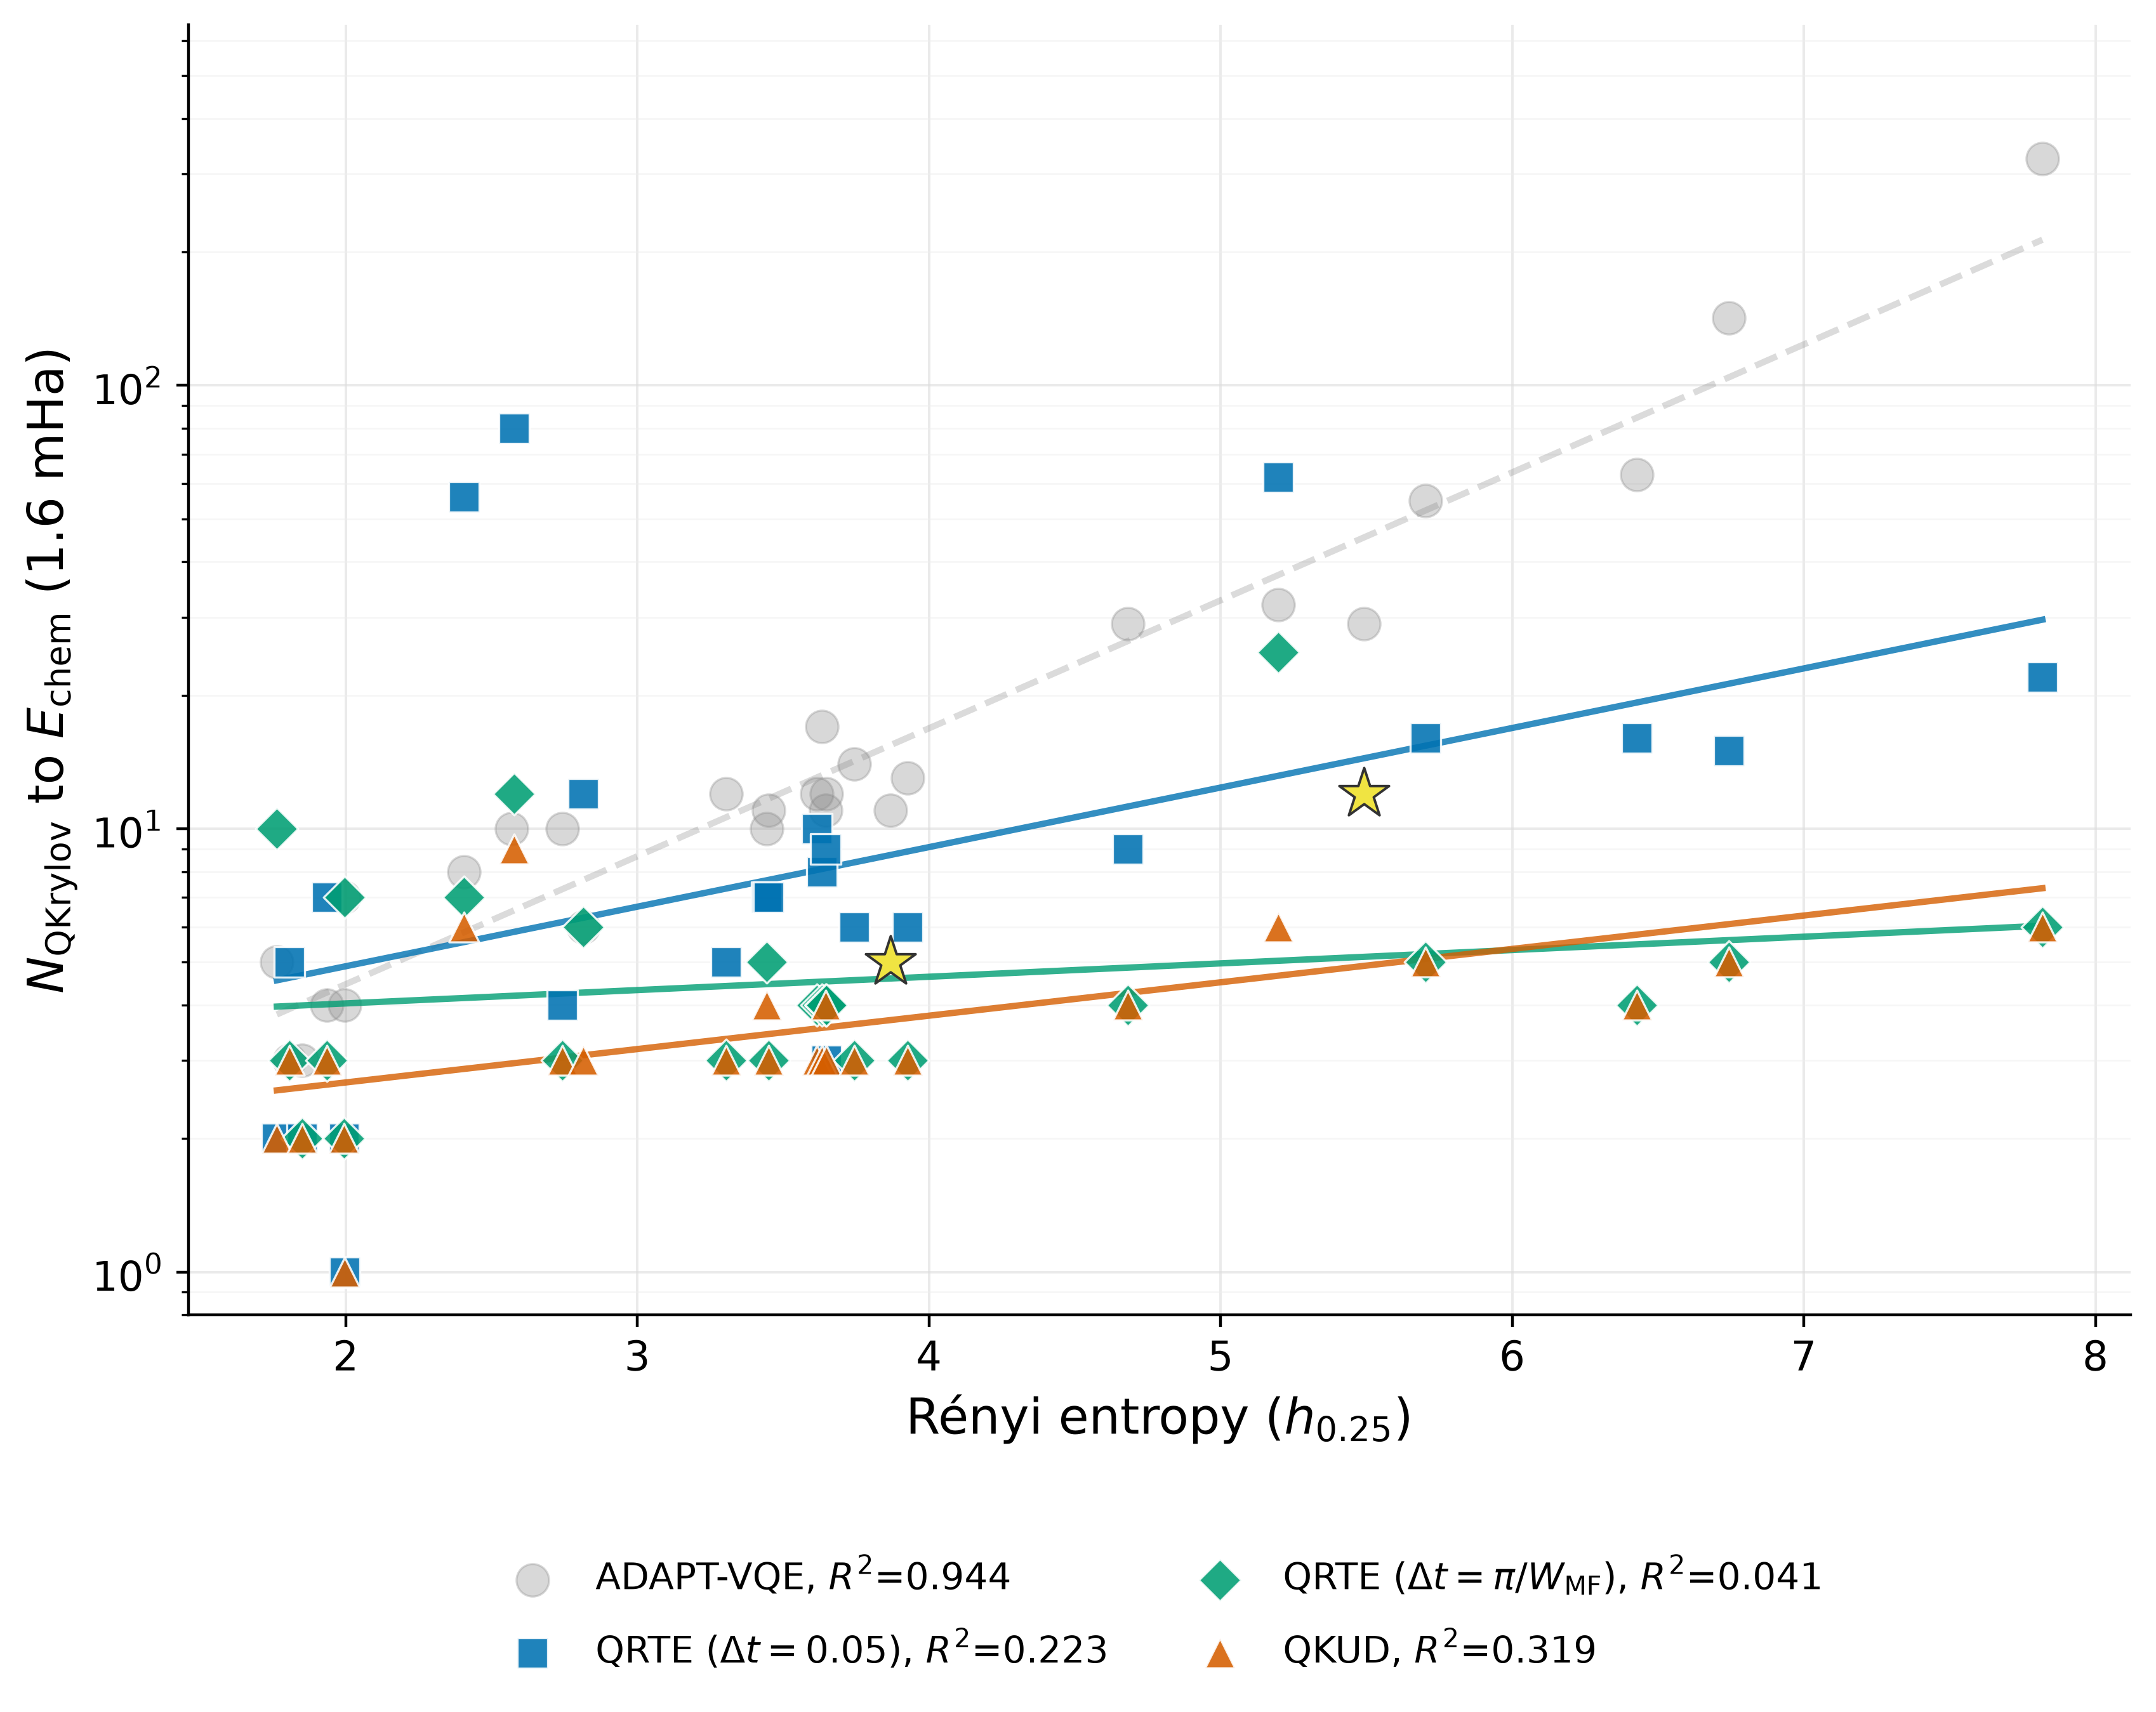

The file beside this chart, header and first rows:
case_id, dataset_entropy_nats, dataset_casscf_energy_hartree, series, entropy_nats, entropy_source, iteration, hit_chemical_accuracy, reference_energy_hartree, adapt_source, note, n_steps_completed, n_steps_requested, summary_path, hamiltonian_cache_path, hamiltonian_sha256, delta_t, epsilon, trotter_order, trotter_steps, trotter_order_source, final_absolute_error_hartree, reference_minus_dataset_hartree
BeH2_equi_cc_pVTZ_2, 1.764, -15.58, adapt, 1.764, dataset/zenodo_19051536/extracted/data_r…, 5.0, True, -15.58, manifest, , , , , , , , , , , , , 
BeH2_equi_cc_pVTZ_2, 1.764, -15.58, qrte_fixed, 1.764, dataset/zenodo_19051536/extracted/data_r…, 2, True, -15.58, , , 2, 50, runs/qrte_natorb_dt0.05/BeH2_equi_cc_pVT…, hamiltonian_cache/correct_27_systems/6bc…, abe766306735a5f36b88c1c3e3c55797c04d97be…, 0.05, , 1, 1, legacy first-order circuit default, 0.001426, 0.0
BeH2_equi_cc_pVTZ_2, 1.764, -15.58, qrte_mf, 1.764, dataset/zenodo_19051536/extracted/data_r…, 10, True, -15.58, , , 10, 100, runs/qrte_mean_field_active_pi_over_w_sm…, hamiltonian_cache/correct_27_systems/6bc…, abe766306735a5f36b88c1c3e3c55797c04d97be…, 1.718, , 2, 1, saved config, 0.001199, -4.671818487622659e-12
BeH2_equi_cc_pVTZ_2, 1.764, -15.58, qkud, 1.764, dataset/zenodo_19051536/extracted/data_r…, 2, True, -15.58, , , 2, 50, runs/qkud_natorb_eps0.05/BeH2_equi_cc_pV…, hamiltonian_cache/correct_27_systems/6bc…, abe766306735a5f36b88c1c3e3c55797c04d97be…, , 0.05, 1, 1, legacy first-order circuit default, 0.001262, 0.0
H4_near_equi_sto3g_0, 1.808, -2.166, adapt, 1.808, dataset/zenodo_19051536/extracted/data_r…, 3.0, True, -2.166, manifest, , , , , , , , , , , , , 
H4_near_equi_sto3g_0, 1.808, -2.166, qrte_fixed, 1.808, dataset/zenodo_19051536/extracted/data_r…, 5, True, -2.166, , , 5, 50, runs/qrte_natorb_dt0.05/H4_near_equi_sto…, hamiltonian_cache/correct_27_systems/0e1…, c1538fef702aed0ace384d42ab29af0e7f7384a9…, 0.05, , 1, 1, legacy first-order circuit default, 0.0004603, 0.0
H4_near_equi_sto3g_0, 1.808, -2.166, qrte_mf, 1.808, dataset/zenodo_19051536/extracted/data_r…, 3, True, -2.166, , , 3, 100, runs/qrte_mean_field_active_pi_over_w_sm…, hamiltonian_cache/correct_27_systems/0e1…, c1538fef702aed0ace384d42ab29af0e7f7384a9…, 0.7245, , 2, 1, saved config, 0.0006774, -7.30171478835473e-12
H4_near_equi_sto3g_0, 1.808, -2.166, qkud, 1.808, dataset/zenodo_19051536/extracted/data_r…, 3, True, -2.166, , , 3, 50, runs/qkud_natorb_eps0.05/H4_near_equi_st…, hamiltonian_cache/correct_27_systems/0e1…, c1538fef702aed0ace384d42ab29af0e7f7384a9…, , 0.05, 1, 1, legacy first-order circuit default, 0.0003832, 0.0
magnesium_porphyrin_ceo, 1.851, -1182, adapt, 1.851, dataset/zenodo_19051536/extracted/data_r…, 3.0, True, -1182, manifest, , , , , , , , , , , , , 
magnesium_porphyrin_ceo, 1.851, -1182, qrte_fixed, 1.851, dataset/zenodo_19051536/extracted/data_r…, 2, True, -1182, , , 2, 50, runs/qrte_natorb_dt0.05/magnesium_porphy…, hamiltonian_cache/correct_27_systems/5a9…, e31aa9a8bfbfe42dd2346b1c616eba7bcb1d4916…, 0.05, , 1, 1, legacy first-order circuit default, 0.0001192, 0.0
magnesium_porphyrin_ceo, 1.851, -1182, qrte_mf, 1.851, dataset/zenodo_19051536/extracted/data_r…, 2, True, -1182, , , 2, 100, runs/qrte_mean_field_active_pi_over_w_re…, hamiltonian_cache/correct_27_systems/5a9…, e31aa9a8bfbfe42dd2346b1c616eba7bcb1d4916…, 3.206, , 2, 1, saved config, 0.000226, -1.0595613275654614e-10
magnesium_porphyrin_ceo, 1.851, -1182, qkud, 1.851, dataset/zenodo_19051536/extracted/data_r…, 2, True, -1182, , , 2, 50, runs/qkud_natorb_eps0.05/magnesium_porph…, hamiltonian_cache/correct_27_systems/5a9…, e31aa9a8bfbfe42dd2346b1c616eba7bcb1d4916…, , 0.05, 1, 1, legacy first-order circuit default, 0.0001233, 0.0
cyclobutadiene_ceo, 1.935, -153.7, adapt, 1.935, dataset/zenodo_19051536/extracted/data_r…, 4.0, True, -153.7, manifest, , , , , , , , , , , , , 
cyclobutadiene_ceo, 1.935, -153.7, qrte_fixed, 1.935, dataset/zenodo_19051536/extracted/data_r…, 7, True, -153.7, , , 80, 80, runs/qrte_corrected_active_space_dt0.05/…, hamiltonian_cache/correct_27_systems/ae4…, 31faab046ade8af89770854364c30fd9df3f2c2d…, 0.05, , 1, 1, legacy first-order circuit default, 3.7277418698522524e-06, -4.934008757118136e-11
cyclobutadiene_ceo, 1.935, -153.7, qrte_mf, 1.935, dataset/zenodo_19051536/extracted/data_r…, 3, True, -153.7, , , 3, 100, runs/qrte_mean_field_active_pi_over_w_re…, hamiltonian_cache/correct_27_systems/ae4…, 31faab046ade8af89770854364c30fd9df3f2c2d…, 1.456, , 2, 1, saved config, 0.00159, -4.934008757118136e-11
cyclobutadiene_ceo, 1.935, -153.7, qkud, 1.935, dataset/zenodo_19051536/extracted/data_r…, 3, True, -153.7, , , 80, 80, runs/qkud_corrected_active_space_eps0.05…, hamiltonian_cache/correct_27_systems/ae4…, 31faab046ade8af89770854364c30fd9df3f2c2d…, , 0.05, 1, 1, legacy first-order circuit default, 3.023558292625239e-09, -4.934008757118136e-11
CH2O_equi_cc_pVTZ_2, 1.995, -113.8, adapt, 1.995, dataset/zenodo_19051536/extracted/data_r…, 7.0, True, -113.8, manifest, , , , , , , , , , , , , 
CH2O_equi_cc_pVTZ_2, 1.995, -113.8, qrte_fixed, 1.995, dataset/zenodo_19051536/extracted/data_r…, 2, True, -113.8, , , 2, 50, runs/qrte_natorb_dt0.05/CH2O_equi_cc_pVT…, hamiltonian_cache/correct_27_systems/234…, c6821234d6286a9b3b829dfcf857b2d47eb6e178…, 0.05, , 1, 1, legacy first-order circuit default, 0.0005723, 0.0
CH2O_equi_cc_pVTZ_2, 1.995, -113.8, qrte_mf, 1.995, dataset/zenodo_19051536/extracted/data_r…, 2, True, -113.8, , , 2, 100, runs/qrte_mean_field_active_pi_over_w_re…, hamiltonian_cache/correct_27_systems/234…, c6821234d6286a9b3b829dfcf857b2d47eb6e178…, 0.961, , 2, 1, saved config, 0.0007467, -2.6128077479370404e-10
CH2O_equi_cc_pVTZ_2, 1.995, -113.8, qkud, 1.995, dataset/zenodo_19051536/extracted/data_r…, 2, True, -113.8, , , 2, 50, runs/qkud_natorb_eps0.05/CH2O_equi_cc_pV…, hamiltonian_cache/correct_27_systems/234…, c6821234d6286a9b3b829dfcf857b2d47eb6e178…, , 0.05, 1, 1, legacy first-order circuit default, 0.0005561, 0.0
BeH2_equi_cc_pVTZ_0, 1.995, -15.8, adapt, 1.995, dataset/zenodo_19051536/extracted/data_r…, 4.0, True, -15.8, manifest, , , , , , , , , , , , , 
BeH2_equi_cc_pVTZ_0, 1.995, -15.8, qrte_fixed, 1.995, dataset/zenodo_19051536/extracted/data_r…, 1, True, -15.8, , , 1, 50, runs/qrte_natorb_dt0.05/BeH2_equi_cc_pVT…, hamiltonian_cache/correct_27_systems/e3e…, 0a2127441b655207ab95136f2f6a1064418b282e…, 0.05, , 1, 1, legacy first-order circuit default, 0.001396, 0.0
BeH2_equi_cc_pVTZ_0, 1.995, -15.8, qrte_mf, 1.995, dataset/zenodo_19051536/extracted/data_r…, 7, True, -15.8, , , 7, 100, runs/qrte_mean_field_active_pi_over_w_sm…, hamiltonian_cache/correct_27_systems/e3e…, 0a2127441b655207ab95136f2f6a1064418b282e…, 1.327, , 2, 1, saved config, 0.001478, -1.3351098004932282e-11
BeH2_equi_cc_pVTZ_0, 1.995, -15.8, qkud, 1.995, dataset/zenodo_19051536/extracted/data_r…, 1, True, -15.8, , , 1, 50, runs/qkud_natorb_eps0.05/BeH2_equi_cc_pV…, hamiltonian_cache/correct_27_systems/e3e…, 0a2127441b655207ab95136f2f6a1064418b282e…, , 0.05, 1, 1, legacy first-order circuit default, 0.001341, 0.0
N2_equi_cc_pVTZ_2, 2.406, -108.9, adapt, 2.406, dataset/zenodo_19051536/extracted/data_r…, 8.0, True, -108.9, manifest, , , , , , , , , , , , , 
N2_equi_cc_pVTZ_2, 2.406, -108.9, qrte_fixed, 2.406, dataset/zenodo_19051536/extracted/data_r…, 56, True, -108.9, , , 56, 100, runs/qrte_natorb_dt0.05_100iter/N2_equi_…, hamiltonian_cache/correct_27_systems/714…, be5c8eb1556f4d40f75de62971aa1da614b3d8e9…, 0.05, , 1, 1, legacy first-order circuit default, 0.0004132, 0.0
N2_equi_cc_pVTZ_2, 2.406, -108.9, qrte_mf, 2.406, dataset/zenodo_19051536/extracted/data_r…, 7, True, -108.9, , , 7, 100, runs/qrte_mean_field_active_pi_over_w_sm…, hamiltonian_cache/correct_27_systems/714…, be5c8eb1556f4d40f75de62971aa1da614b3d8e9…, 0.9323, , 2, 1, saved config, 0.001038, -1.8673063095775433e-11
N2_equi_cc_pVTZ_2, 2.406, -108.9, qkud, 2.406, dataset/zenodo_19051536/extracted/data_r…, 6, True, -108.9, , , 6, 50, runs/qkud_natorb_eps0.05/N2_equi_cc_pVTZ…, hamiltonian_cache/correct_27_systems/714…, be5c8eb1556f4d40f75de62971aa1da614b3d8e9…, , 0.05, 1, 1, legacy first-order circuit default, 0.001565, 0.0
CO_equi_cc_pVTZ_2, 2.569, -112.6, adapt, 2.569, dataset/zenodo_19051536/extracted/data_r…, 10.0, True, -112.6, manifest, , , , , , , , , , , , , 
CO_equi_cc_pVTZ_2, 2.569, -112.6, qrte_fixed, 2.578, hamiltonian_cache/co_spin2_molvqe_matchi…, 80, True, -112.6, , , 80, 100, runs/co_spin2_molvqe_matching/qrte_dt0p0…, hamiltonian_cache/co_spin2_molvqe_matchi…, 1f06e491371fdbcdcfb413ace69104a15459ecaf…, 0.05, , 1, 1, saved config, 0.0007155, -1.0842882147699129e-11
CO_equi_cc_pVTZ_2, 2.569, -112.6, qrte_mf, 2.578, hamiltonian_cache/co_spin2_molvqe_matchi…, 12, True, -112.6, , , 12, 100, runs/co_spin2_molvqe_matching/qrte_pi_ov…, hamiltonian_cache/co_spin2_molvqe_matchi…, 1f06e491371fdbcdcfb413ace69104a15459ecaf…, 0.9985, , 2, 1, saved config, 0.001595, -1.0842882147699129e-11
CO_equi_cc_pVTZ_2, 2.569, -112.6, qkud, 2.578, hamiltonian_cache/co_spin2_molvqe_matchi…, 9, True, -112.6, , , 9, 100, runs/co_spin2_molvqe_matching/qkud_eps0p…, hamiltonian_cache/co_spin2_molvqe_matchi…, 1f06e491371fdbcdcfb413ace69104a15459ecaf…, , 0.05, 1, 1, saved config, 0.0007985, -1.0842882147699129e-11
H5_near_equi_sto3g_1, 2.743, -2.655, adapt, 2.743, dataset/zenodo_19051536/extracted/data_r…, 10.0, True, -2.655, manifest, , , , , , , , , , , , , 
H5_near_equi_sto3g_1, 2.743, -2.655, qrte_fixed, 2.743, dataset/zenodo_19051536/extracted/data_r…, 4, True, -2.655, , , 4, 50, runs/qrte_natorb_dt0.05/H5_near_equi_sto…, hamiltonian_cache/correct_27_systems/c50…, 4eb768aa5167a4b724c4aae2c127496a9d0a5dfe…, 0.05, , 1, 1, legacy first-order circuit default, 0.0005787, 0.0
H5_near_equi_sto3g_1, 2.743, -2.655, qrte_mf, 2.743, dataset/zenodo_19051536/extracted/data_r…, 3, True, -2.655, , , 3, 100, runs/qrte_mean_field_active_pi_over_w_sm…, hamiltonian_cache/correct_27_systems/c50…, 4eb768aa5167a4b724c4aae2c127496a9d0a5dfe…, 0.6153, , 2, 1, saved config, 0.000725, -4.293454480830405e-12
H5_near_equi_sto3g_1, 2.743, -2.655, qkud, 2.743, dataset/zenodo_19051536/extracted/data_r…, 3, True, -2.655, , , 3, 50, runs/qkud_natorb_eps0.05/H5_near_equi_st…, hamiltonian_cache/correct_27_systems/c50…, 4eb768aa5167a4b724c4aae2c127496a9d0a5dfe…, , 0.05, 1, 1, legacy first-order circuit default, 0.0004822, 0.0
CH2O_equi_cc_pVTZ_0, 2.815, -114, adapt, 2.815, dataset/zenodo_19051536/extracted/data_r…, 6.0, True, -114, manifest, , , , , , , , , , , , , 
CH2O_equi_cc_pVTZ_0, 2.815, -114, qrte_fixed, 2.815, dataset/zenodo_19051536/extracted/data_r…, 12, True, -114, , , 12, 50, runs/qrte_natorb_dt0.05/CH2O_equi_cc_pVT…, hamiltonian_cache/correct_27_systems/f4b…, fd5b18ea4a53ba463bbac7311525eecbf7c5c329…, 0.05, , 1, 1, legacy first-order circuit default, 0.00149, 0.0
CH2O_equi_cc_pVTZ_0, 2.815, -114, qrte_mf, 2.815, dataset/zenodo_19051536/extracted/data_r…, 6, True, -114, , , 6, 100, runs/qrte_mean_field_active_pi_over_w_re…, hamiltonian_cache/correct_27_systems/f4b…, fd5b18ea4a53ba463bbac7311525eecbf7c5c329…, 0.7475, , 2, 1, saved config, 0.001422, -3.240074875066057e-12
CH2O_equi_cc_pVTZ_0, 2.815, -114, qkud, 2.815, dataset/zenodo_19051536/extracted/data_r…, 3, True, -114, , , 3, 50, runs/qkud_natorb_eps0.05/CH2O_equi_cc_pV…, hamiltonian_cache/correct_27_systems/f4b…, fd5b18ea4a53ba463bbac7311525eecbf7c5c329…, , 0.05, 1, 1, legacy first-order circuit default, 0.001156, 0.0
H6_near_equi_cc_pVTZ_2, 3.304, -3.185, adapt, 3.304, dataset/zenodo_19051536/extracted/data_r…, 12.0, True, -3.185, manifest, , , , , , , , , , , , , 
H6_near_equi_cc_pVTZ_2, 3.304, -3.185, qrte_fixed, 3.304, dataset/zenodo_19051536/extracted/data_r…, 5, True, -3.185, , , 5, 50, runs/qrte_natorb_dt0.05/H6_near_equi_cc_…, hamiltonian_cache/correct_27_systems/be4…, f7fb8827253341a605509866cd108a65401a4885…, 0.05, , 1, 1, legacy first-order circuit default, 0.000887, 0.0
H6_near_equi_cc_pVTZ_2, 3.304, -3.185, qrte_mf, 3.304, dataset/zenodo_19051536/extracted/data_r…, 3, True, -3.185, , , 3, 100, runs/qrte_mean_field_active_pi_over_w_re…, hamiltonian_cache/correct_27_systems/be4…, f7fb8827253341a605509866cd108a65401a4885…, 0.8878, , 2, 1, saved config, 0.001412, -7.0929928597252e-12
H6_near_equi_cc_pVTZ_2, 3.304, -3.185, qkud, 3.304, dataset/zenodo_19051536/extracted/data_r…, 3, True, -3.185, , , 3, 50, runs/qkud_natorb_eps0.05/H6_near_equi_cc…, hamiltonian_cache/correct_27_systems/be4…, f7fb8827253341a605509866cd108a65401a4885…, , 0.05, 1, 1, legacy first-order circuit default, 0.0008074, 0.0
N2_equi_cc_pVTZ_0, 3.444, -109.1, adapt, 3.444, dataset/zenodo_19051536/extracted/data_r…, 10.0, True, -109.1, manifest, , , , , , , , , , , , , 
N2_equi_cc_pVTZ_0, 3.444, -109.1, qrte_fixed, 3.444, dataset/zenodo_19051536/extracted/data_r…, 7, True, -109.1, , , 7, 50, runs/qrte_natorb_dt0.05/N2_equi_cc_pVTZ_…, hamiltonian_cache/correct_27_systems/56e…, 782e0e961bb35b81c69b32b2758600ef46fe1b26…, 0.05, , 1, 1, legacy first-order circuit default, 0.0007056, 0.0
N2_equi_cc_pVTZ_0, 3.444, -109.1, qrte_mf, 3.444, dataset/zenodo_19051536/extracted/data_r…, 5, True, -109.1, , , 5, 100, runs/qrte_mean_field_active_pi_over_w_sm…, hamiltonian_cache/correct_27_systems/56e…, 782e0e961bb35b81c69b32b2758600ef46fe1b26…, 0.6531, , 2, 1, saved config, 0.0007822, -1.9966250874858815e-11
N2_equi_cc_pVTZ_0, 3.444, -109.1, qkud, 3.444, dataset/zenodo_19051536/extracted/data_r…, 4, True, -109.1, , , 4, 50, runs/qkud_natorb_eps0.05/N2_equi_cc_pVTZ…, hamiltonian_cache/correct_27_systems/56e…, 782e0e961bb35b81c69b32b2758600ef46fe1b26…, , 0.05, 1, 1, legacy first-order circuit default, 0.0006686, 0.0
m_Benzyne_equi_cc_pVTZ_2, 3.45, -229.4, adapt, 3.45, dataset/zenodo_19051536/extracted/data_r…, 11.0, True, -229.4, manifest, , , , , , , , , , , , , 
m_Benzyne_equi_cc_pVTZ_2, 3.45, -229.4, qrte_fixed, 3.45, dataset/zenodo_19051536/extracted/data_r…, 7, True, -229.4, , , 80, 80, runs/qrte_corrected_active_space_dt0.05/…, hamiltonian_cache/correct_27_systems/708…, 2cb804c90748437c8d5381a623aba4cea3ce1790…, 0.05, , 1, 1, legacy first-order circuit default, 3.415826313357684e-05, -1.0655298865458462e-10
m_Benzyne_equi_cc_pVTZ_2, 3.45, -229.4, qrte_mf, 3.45, dataset/zenodo_19051536/extracted/data_r…, 3, True, -229.4, , , 3, 100, runs/qrte_mean_field_active_pi_over_w_re…, hamiltonian_cache/correct_27_systems/708…, 2cb804c90748437c8d5381a623aba4cea3ce1790…, 1.146, , 2, 1, saved config, 0.001252, -1.0655298865458462e-10
m_Benzyne_equi_cc_pVTZ_2, 3.45, -229.4, qkud, 3.45, dataset/zenodo_19051536/extracted/data_r…, 3, True, -229.4, , , 80, 80, runs/qkud_corrected_active_space_eps0.05…, hamiltonian_cache/correct_27_systems/708…, 2cb804c90748437c8d5381a623aba4cea3ce1790…, , 0.05, 1, 1, legacy first-order circuit default, 5.098775091028074e-08, -1.0655298865458462e-10
H6_near_equi_cc_pVTZ_0, 3.616, -3.323, adapt, 3.616, dataset/zenodo_19051536/extracted/data_r…, 12.0, True, -3.323, manifest, , , , , , , , , , , , , 
H6_near_equi_cc_pVTZ_0, 3.616, -3.323, qrte_fixed, 3.616, dataset/zenodo_19051536/extracted/data_r…, 10, True, -3.323, , , 10, 50, runs/qrte_natorb_dt0.05/H6_near_equi_cc_…, hamiltonian_cache/correct_27_systems/e2a…, 8cd88aebd4de3be92e5aa8b93e5d27ab65a28df7…, 0.05, , 1, 1, legacy first-order circuit default, 0.0006557, 0.0
H6_near_equi_cc_pVTZ_0, 3.616, -3.323, qrte_mf, 3.616, dataset/zenodo_19051536/extracted/data_r…, 4, True, -3.323, , , 4, 100, runs/qrte_mean_field_active_pi_over_w_sm…, hamiltonian_cache/correct_27_systems/e2a…, 8cd88aebd4de3be92e5aa8b93e5d27ab65a28df7…, 0.699, , 2, 1, saved config, 0.0009475, -9.598544181699253e-12
H6_near_equi_cc_pVTZ_0, 3.616, -3.323, qkud, 3.616, dataset/zenodo_19051536/extracted/data_r…, 3, True, -3.323, , , 3, 50, runs/qkud_natorb_eps0.05/H6_near_equi_cc…, hamiltonian_cache/correct_27_systems/e2a…, 8cd88aebd4de3be92e5aa8b93e5d27ab65a28df7…, , 0.05, 1, 1, legacy first-order circuit default, 0.001559, 0.0
hexatriene_equi_cc_pVTZ_2, 3.633, -231.9, adapt, 3.633, dataset/zenodo_19051536/extracted/data_r…, 17.0, True, -231.9, manifest, , , , , , , , , , , , , 
hexatriene_equi_cc_pVTZ_2, 3.633, -231.9, qrte_fixed, 3.633, dataset/zenodo_19051536/extracted/data_r…, 8, True, -231.9, , , 8, 50, runs/qrte_natorb_dt0.05/hexatriene_equi_…, hamiltonian_cache/correct_27_systems/644…, 6fa54dcc8bdd52a84621dfd29242216532bac0ca…, 0.05, , 1, 1, legacy first-order circuit default, 0.001266, 0.0
hexatriene_equi_cc_pVTZ_2, 3.633, -231.9, qrte_mf, 3.633, dataset/zenodo_19051536/extracted/data_r…, 4, True, -231.9, , , 4, 100, runs/qrte_mean_field_active_pi_over_w_re…, hamiltonian_cache/correct_27_systems/644…, 6fa54dcc8bdd52a84621dfd29242216532bac0ca…, 1.365, , 2, 1, saved config, 0.0008849, -5.4001247917767614e-12
hexatriene_equi_cc_pVTZ_2, 3.633, -231.9, qkud, 3.633, dataset/zenodo_19051536/extracted/data_r…, 3, True, -231.9, , , 3, 50, runs/qkud_natorb_eps0.05/hexatriene_equi…, hamiltonian_cache/correct_27_systems/644…, 6fa54dcc8bdd52a84621dfd29242216532bac0ca…, , 0.05, 1, 1, legacy first-order circuit default, 0.001254, 0.0
... 48 more rows
